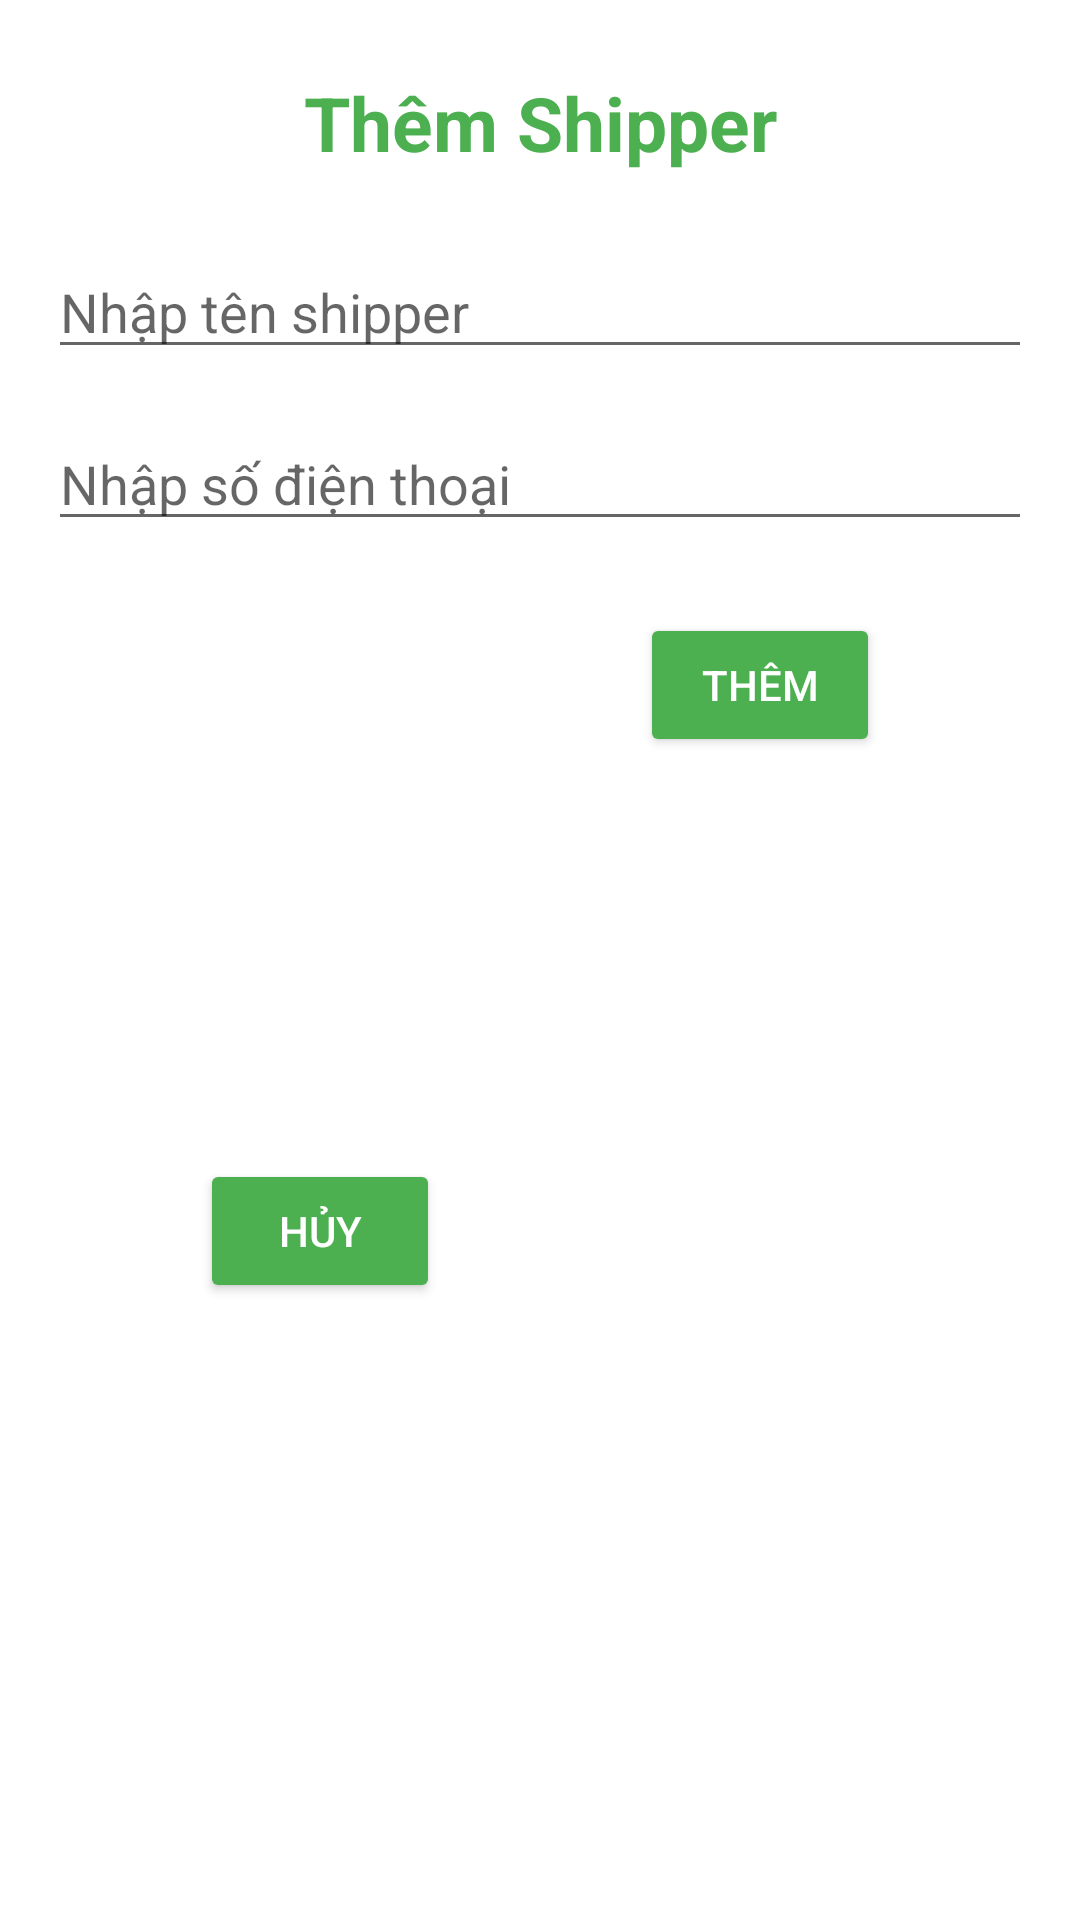

Write the Android layout XML for this screen, with the resource values it uses.
<!-- AndroidManifest.xml: application theme Theme.QuanLyBanHang -->
<!-- res/layout/dialog_them_shipper.xml -->
<?xml version="1.0" encoding="utf-8"?>
<androidx.constraintlayout.widget.ConstraintLayout xmlns:android="http://schemas.android.com/apk/res/android"
    xmlns:app="http://schemas.android.com/apk/res-auto"
    xmlns:tools="http://schemas.android.com/tools"
    android:layout_width="wrap_content"
    android:layout_height="wrap_content">

    <EditText
        android:id="@+id/edtThemTenShipper"
        android:layout_width="0dp"
        android:layout_height="wrap_content"
        android:layout_marginTop="24dp"
        android:ems="10"
        android:hint="Nhập tên shipper"
        android:inputType="textPersonName"
        app:layout_constraintEnd_toEndOf="@+id/tvTitleThemShipper"
        app:layout_constraintHorizontal_bias="0.502"
        app:layout_constraintStart_toStartOf="@+id/tvTitleThemShipper"
        app:layout_constraintTop_toBottomOf="@+id/tvTitleThemShipper"
        tools:maxLines="1" />

    <EditText
        android:id="@+id/edtThemSDTShipper"
        android:layout_width="0dp"
        android:layout_height="wrap_content"
        android:layout_marginTop="16dp"
        android:ems="10"
        android:hint="Nhập số điện thoại"
        android:inputType="textPersonName"
        android:maxLines="1"
        app:layout_constraintEnd_toEndOf="@+id/edtThemTenShipper"
        app:layout_constraintStart_toStartOf="@+id/edtThemTenShipper"
        app:layout_constraintTop_toBottomOf="@+id/edtThemTenShipper" />

    <TextView
        android:id="@+id/tvTitleThemShipper"
        android:layout_width="0dp"
        android:layout_height="wrap_content"
        android:layout_marginStart="16dp"
        android:layout_marginLeft="16dp"
        android:layout_marginTop="24dp"
        android:layout_marginEnd="16dp"
        android:layout_marginRight="16dp"
        android:gravity="center"
        android:maxLines="1"
        android:text="Thêm Shipper"
        android:textColor="#4CAF50"
        android:textSize="25sp"
        android:textStyle="bold"
        app:layout_constraintEnd_toEndOf="parent"
        app:layout_constraintStart_toStartOf="parent"
        app:layout_constraintTop_toTopOf="parent" />

    <Button
        android:id="@+id/btnHuy"
        android:layout_width="wrap_content"
        android:layout_height="wrap_content"
        android:layout_marginStart="32dp"
        android:layout_marginLeft="32dp"
        android:layout_marginTop="24dp"
        android:layout_marginEnd="24dp"
        android:layout_marginRight="24dp"
        android:layout_marginBottom="24dp"
        android:maxLines="1"
        android:minWidth="80dp"
        android:text="Hủy"
        android:textColor="#FFFFFF"
        app:backgroundTint="#4CAF50"
        app:layout_constraintBottom_toBottomOf="parent"
        app:layout_constraintEnd_toStartOf="@+id/btnThemShipper"
        app:layout_constraintHorizontal_bias="0.5"
        app:layout_constraintStart_toStartOf="@+id/edtThemSDTShipper"
        app:layout_constraintTop_toBottomOf="@+id/edtThemSDTShipper" />

    <Button
        android:id="@+id/btnThemShipper"
        android:layout_width="wrap_content"
        android:layout_height="wrap_content"
        android:layout_marginStart="24dp"
        android:layout_marginLeft="24dp"
        android:layout_marginTop="24dp"
        android:layout_marginEnd="32dp"
        android:layout_marginRight="32dp"
        android:maxLines="1"
        android:minWidth="80dp"
        android:text="Thêm"
        android:textColor="#FFFFFF"
        app:backgroundTint="#4CAF50"
        app:layout_constraintEnd_toEndOf="@+id/edtThemSDTShipper"
        app:layout_constraintHorizontal_bias="0.5"
        app:layout_constraintStart_toEndOf="@+id/btnHuy"
        app:layout_constraintTop_toBottomOf="@+id/edtThemSDTShipper" />
</androidx.constraintlayout.widget.ConstraintLayout>
<!-- resources referenced by this layout -->
<resources>
  <style name="Theme.QuanLyBanHang" parent="Theme.MaterialComponents.DayNight.NoActionBar">
          
          <item name="colorPrimary">@color/purple_500</item>
          <item name="colorPrimaryVariant">@color/purple_700</item>
          <item name="colorOnPrimary">@color/white</item>
          
          <item name="colorSecondary">@color/teal_200</item>
          <item name="colorSecondaryVariant">@color/teal_700</item>
          <item name="colorOnSecondary">@color/black</item>
          
          <item name="android:statusBarColor" tools:targetApi="l">?attr/colorPrimaryVariant</item>
          
      </style>
  <color name="purple_500">#FF6200EE</color>
  <color name="purple_700">#FF3700B3</color>
  <color name="white">#FFFFFFFF</color>
  <color name="teal_200">#FF03DAC5</color>
  <color name="teal_700">#FF018786</color>
  <color name="black">#FF000000</color>
</resources>
